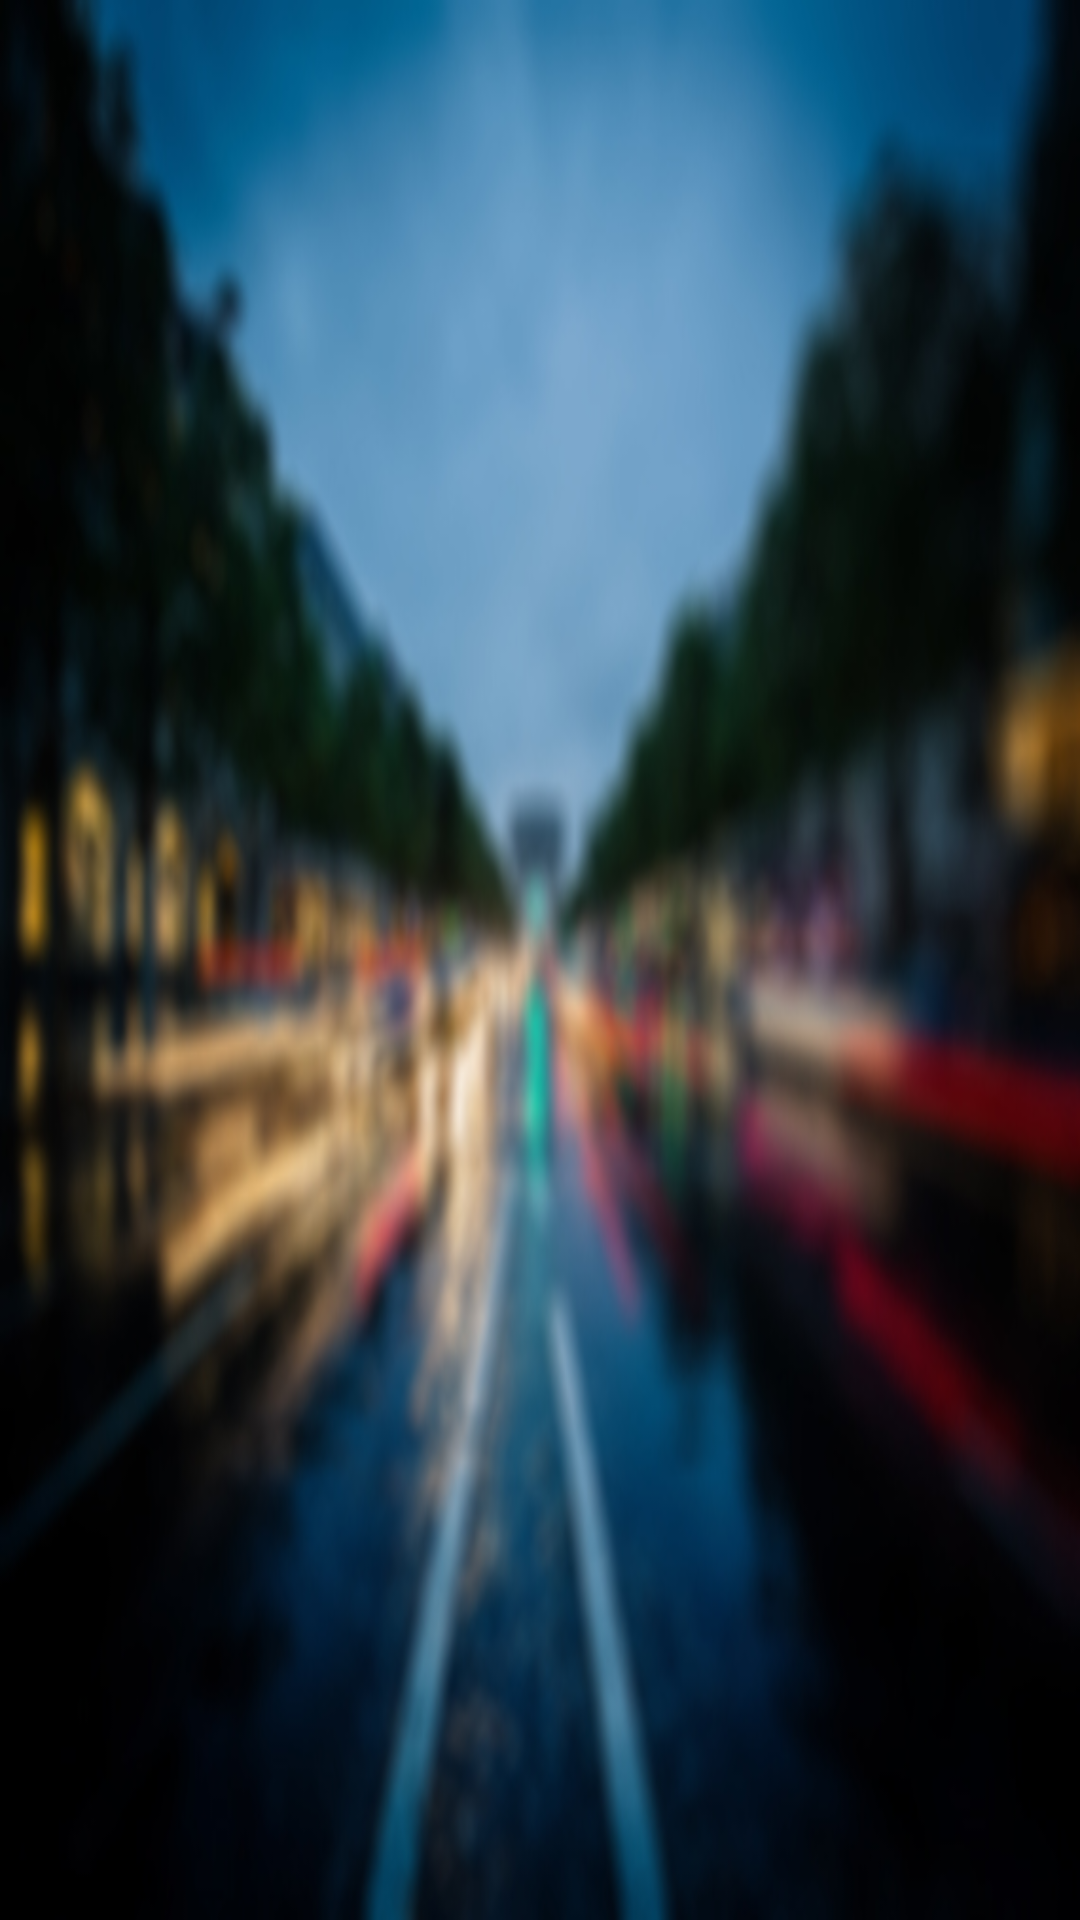

Write the Android layout XML for this screen, with the resource values it uses.
<!-- AndroidManifest.xml: application theme AppTheme -->
<!-- res/layout/activity_choices.xml -->
<FrameLayout xmlns:android="http://schemas.android.com/apk/res/android"
    xmlns:tools="http://schemas.android.com/tools"
    android:layout_width="match_parent"
    android:layout_height="match_parent"
    tools:context="com.example.mohaned.t6.choices">


    <RelativeLayout
        android:layout_width="match_parent"
        android:layout_height="match_parent"
        android:background="@drawable/bg5"></RelativeLayout>

    <LinearLayout
        android:orientation="vertical"
        android:layout_width="match_parent"
        android:layout_height="match_parent">

        <LinearLayout
            android:orientation="vertical"
            android:layout_width="fill_parent"
            android:layout_height="140dp"
            android:paddingTop="20dp" >

            <ImageView
                android:layout_width="wrap_content"
                android:layout_height="wrap_content"
                android:id="@+id/imageView2"
                android:src="@drawable/logot2"
                android:visibility="visible"
                android:alpha="0" />
        </LinearLayout>

        <LinearLayout
            android:orientation="horizontal"
            android:layout_width="fill_parent"
            android:layout_height="wrap_content"
            android:layout_marginTop="90dp"
            android:weightSum="1"
            android:id="@+id/choice"
            android:visibility="invisible">

            <ImageView
                android:layout_width="90dp"
                android:layout_height="90dp"
                android:id="@+id/imageView"
                android:src="@drawable/boy"
                android:layout_marginLeft="70dp"
                android:visibility="visible"
                android:onClick="openMap" />

            <ImageView
                android:layout_width="60dp"
                android:layout_height="103dp"
                android:id="@+id/imageView3"
                android:src="@drawable/car"
                android:layout_marginLeft="70dp"
                android:layout_weight="0.04"
                android:onClick="Dsignin"
                android:visibility="visible" />
        </LinearLayout>
    </LinearLayout>

</FrameLayout>
<!-- resources referenced by this layout -->
<resources>
  <!-- drawable bg5: jpg bitmap (drawable, 83664 bytes) -->
  <!-- drawable boy: png bitmap (drawable, 79818 bytes) -->
  <!-- drawable car: png bitmap (drawable, 3648 bytes) -->
  <!-- drawable logot2: png bitmap (drawable, 149722 bytes) -->
  <style name="AppTheme" parent="Theme.AppCompat.Light.NoActionBar">
          
          <item name="colorPrimary">@color/colorPrimary</item>
          <item name="colorPrimaryDark">@color/colorPrimaryDark</item>
          <item name="colorAccent">@color/colorAccent</item>
      </style>
  <color name="colorPrimary">#3F51B5</color>
  <color name="colorPrimaryDark">#303F9F</color>
  <color name="colorAccent">#FF4081</color>
</resources>
